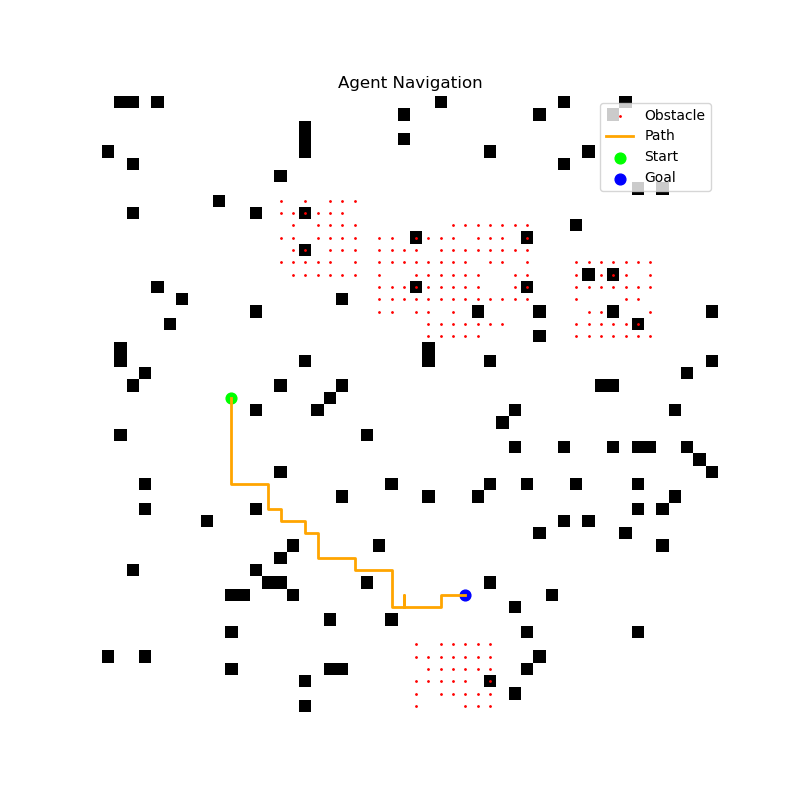

Data behind this chart, as committed beside it:
x, y
24, 10
25, 10
26, 10
27, 10
28, 10
29, 10
30, 10
31, 10
31, 11
31, 12
31, 13
32, 13
33, 13
33, 14
34, 14
34, 15
34, 16
35, 16
35, 17
36, 17
37, 17
37, 18
37, 19
37, 20
38, 20
38, 21
38, 22
38, 23
39, 23
40, 23
41, 23
41, 24
40, 24
41, 24
41, 25
41, 26
41, 27
40, 27
40, 28
40, 29
